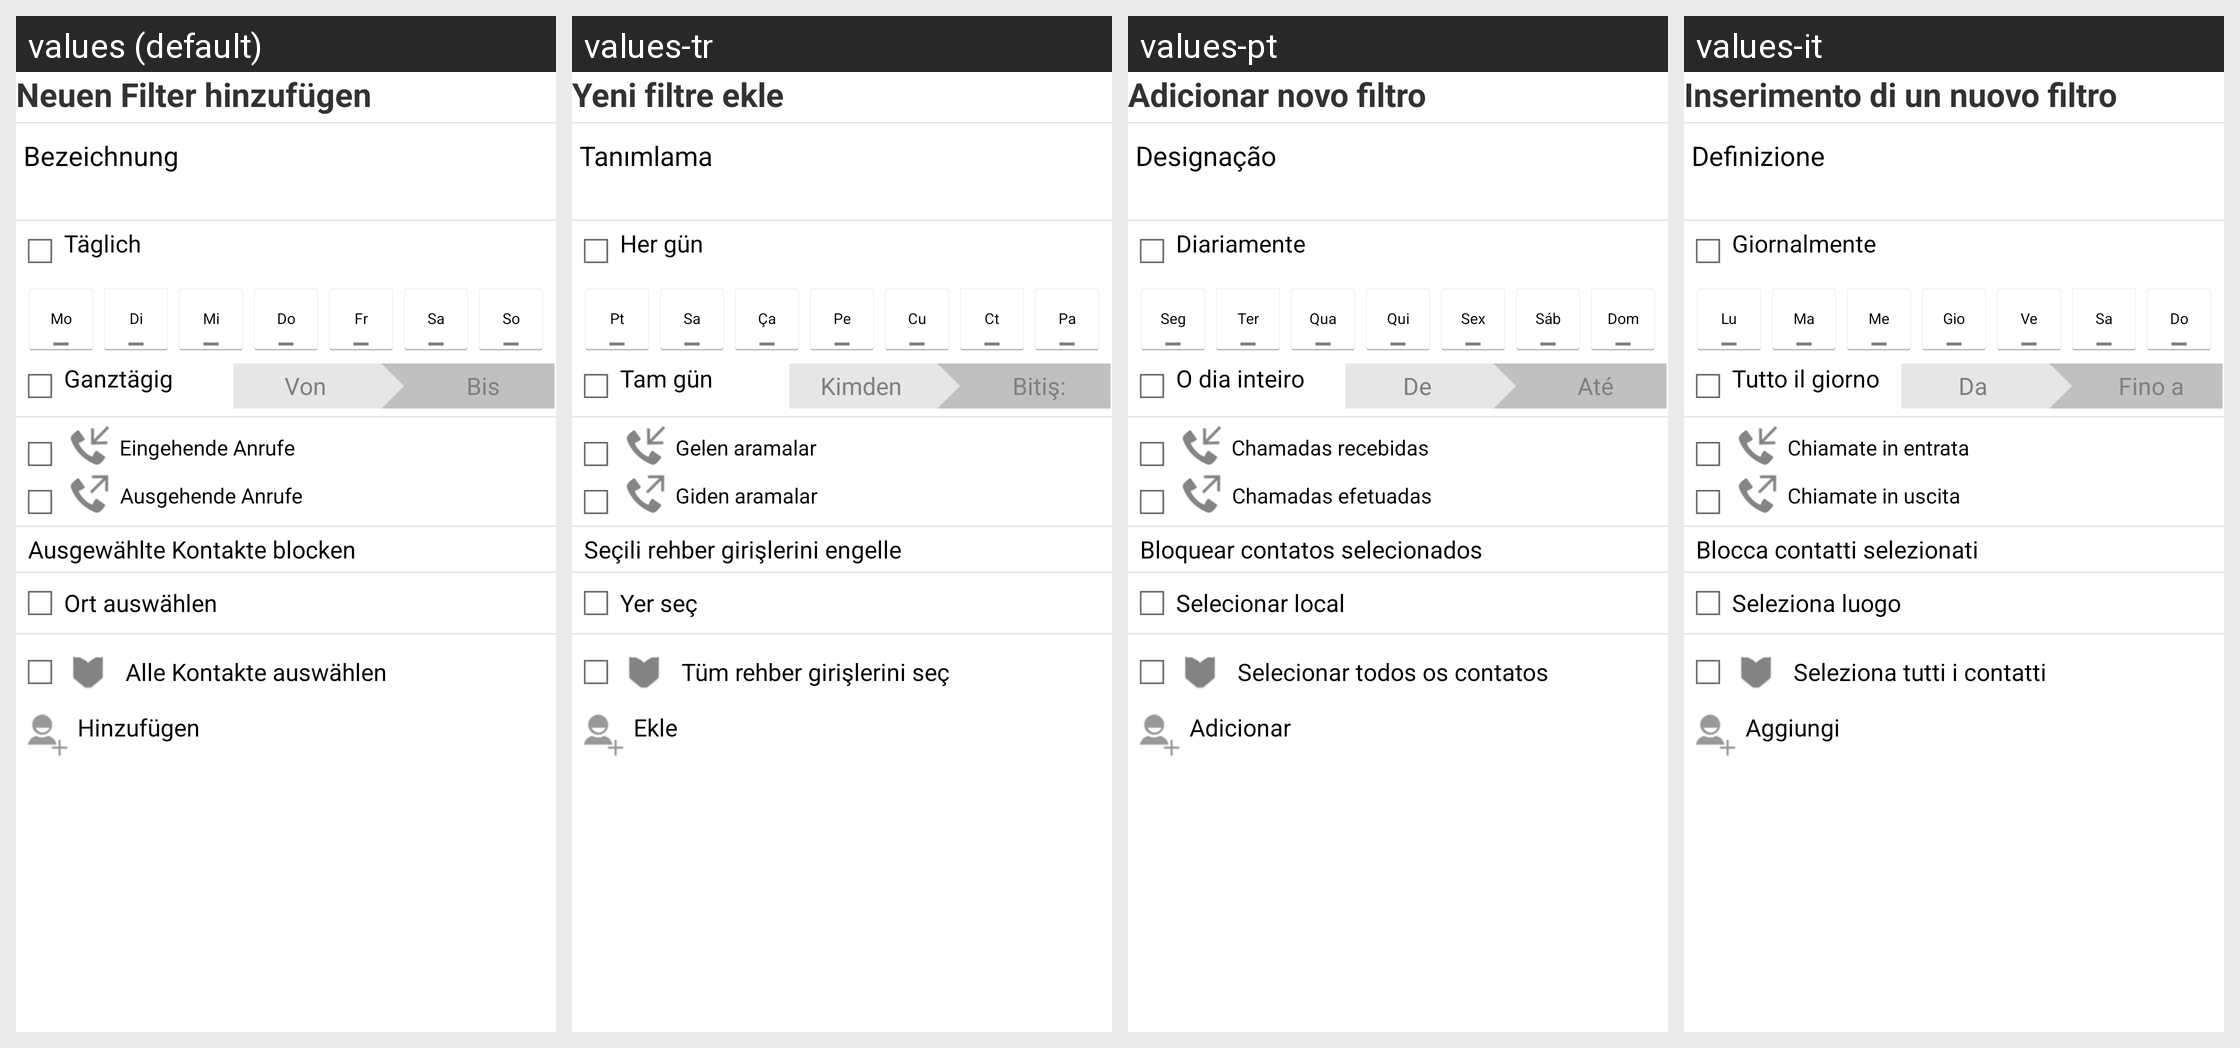

Here is an Android app screen in its default locale and in the app's own translations. Write out the translated-string differences for the strings that appear on this screen.
Android screen res/layout/new_filter_fragment.xml rendered under 4 locales, left to right: values (default), values-tr, values-pt, values-it. Device: Nexus 5 (rendered at 1080×1920; each locale shown at half size, 540×960, under a caption strip naming it); theme GDataTheme.
Other locales in the repository, not shown: values-en, values-es, values-fr, values-hu, values-ja, values-nl, values-pl, values-pt-rBR, values-ru, values-zh, values-zh-rCN, values-zh-rTW.
Strings drawn on this screen, with the default value and each locale's value (text and hints the layout hard-codes, and strings that could not be matched under every locale, appear in the picture but are not listed):

new_filter_title
  values: Neuen Filter hinzufügen
  values-tr: Yeni filtre ekle
  values-pt: Adicionar novo filtro
  values-it: Inserimento di un nuovo filtro

new_locked_location_header
  values: Bezeichnung
  values-tr: Tanımlama
  values-pt: Designação
  values-it: Definizione

new_group_filter_scheduler_header
  values: Täglich
  values-tr: Her gün
  values-pt: Diariamente
  values-it: Giornalmente

monday
  values: Mo
  values-tr: Pt
  values-pt: Seg
  values-it: Lu

tuesday
  values: Di
  values-tr: Sa
  values-pt: Ter
  values-it: Ma

wednesday
  values: Mi
  values-tr: Ça
  values-pt: Qua
  values-it: Me

thursday
  values: Do
  values-tr: Pe
  values-pt: Qui
  values-it: Gio

friday
  values: Fr
  values-tr: Cu
  values-pt: Sex
  values-it: Ve

saturday
  values: Sa
  values-tr: Ct
  values-pt: Sáb
  values-it: Sa

sunday
  values: So
  values-tr: Pa
  values-pt: Dom
  values-it: Do

fullday
  values: Ganztägig
  values-tr: Tam gün
  values-pt: O dia inteiro
  values-it: Tutto il giorno

new_locked_location_from_hint
  values: Von
  values-tr: Kimden
  values-pt: De
  values-it: Da

new_locked_location_till_hint
  values: Bis
  values-tr: Bitiş:
  values-pt: Até
  values-it: Fino a

block_incoming_call
  values: Eingehende Anrufe
  values-tr: Gelen aramalar
  values-pt: Chamadas recebidas
  values-it: Chiamate in entrata

block_outgoing_call
  values: Ausgehende Anrufe
  values-tr: Giden aramalar
  values-pt: Chamadas efetuadas
  values-it: Chiamate in uscita

locationpicker_add
  values: Ort auswählen
  values-tr: Yer seç
  values-pt: Selecionar local
  values-it: Seleziona luogo

callfilter_selection_title_phonebook_new
  values: Alle Kontakte auswählen
  values-tr: Tüm rehber girişlerini seç
  values-pt: Selecionar todos os contatos
  values-it: Seleziona tutti i contatti

contactpicker_add
  values: Hinzufügen
  values-tr: Ekle
  values-pt: Adicionar
  values-it: Aggiungi
